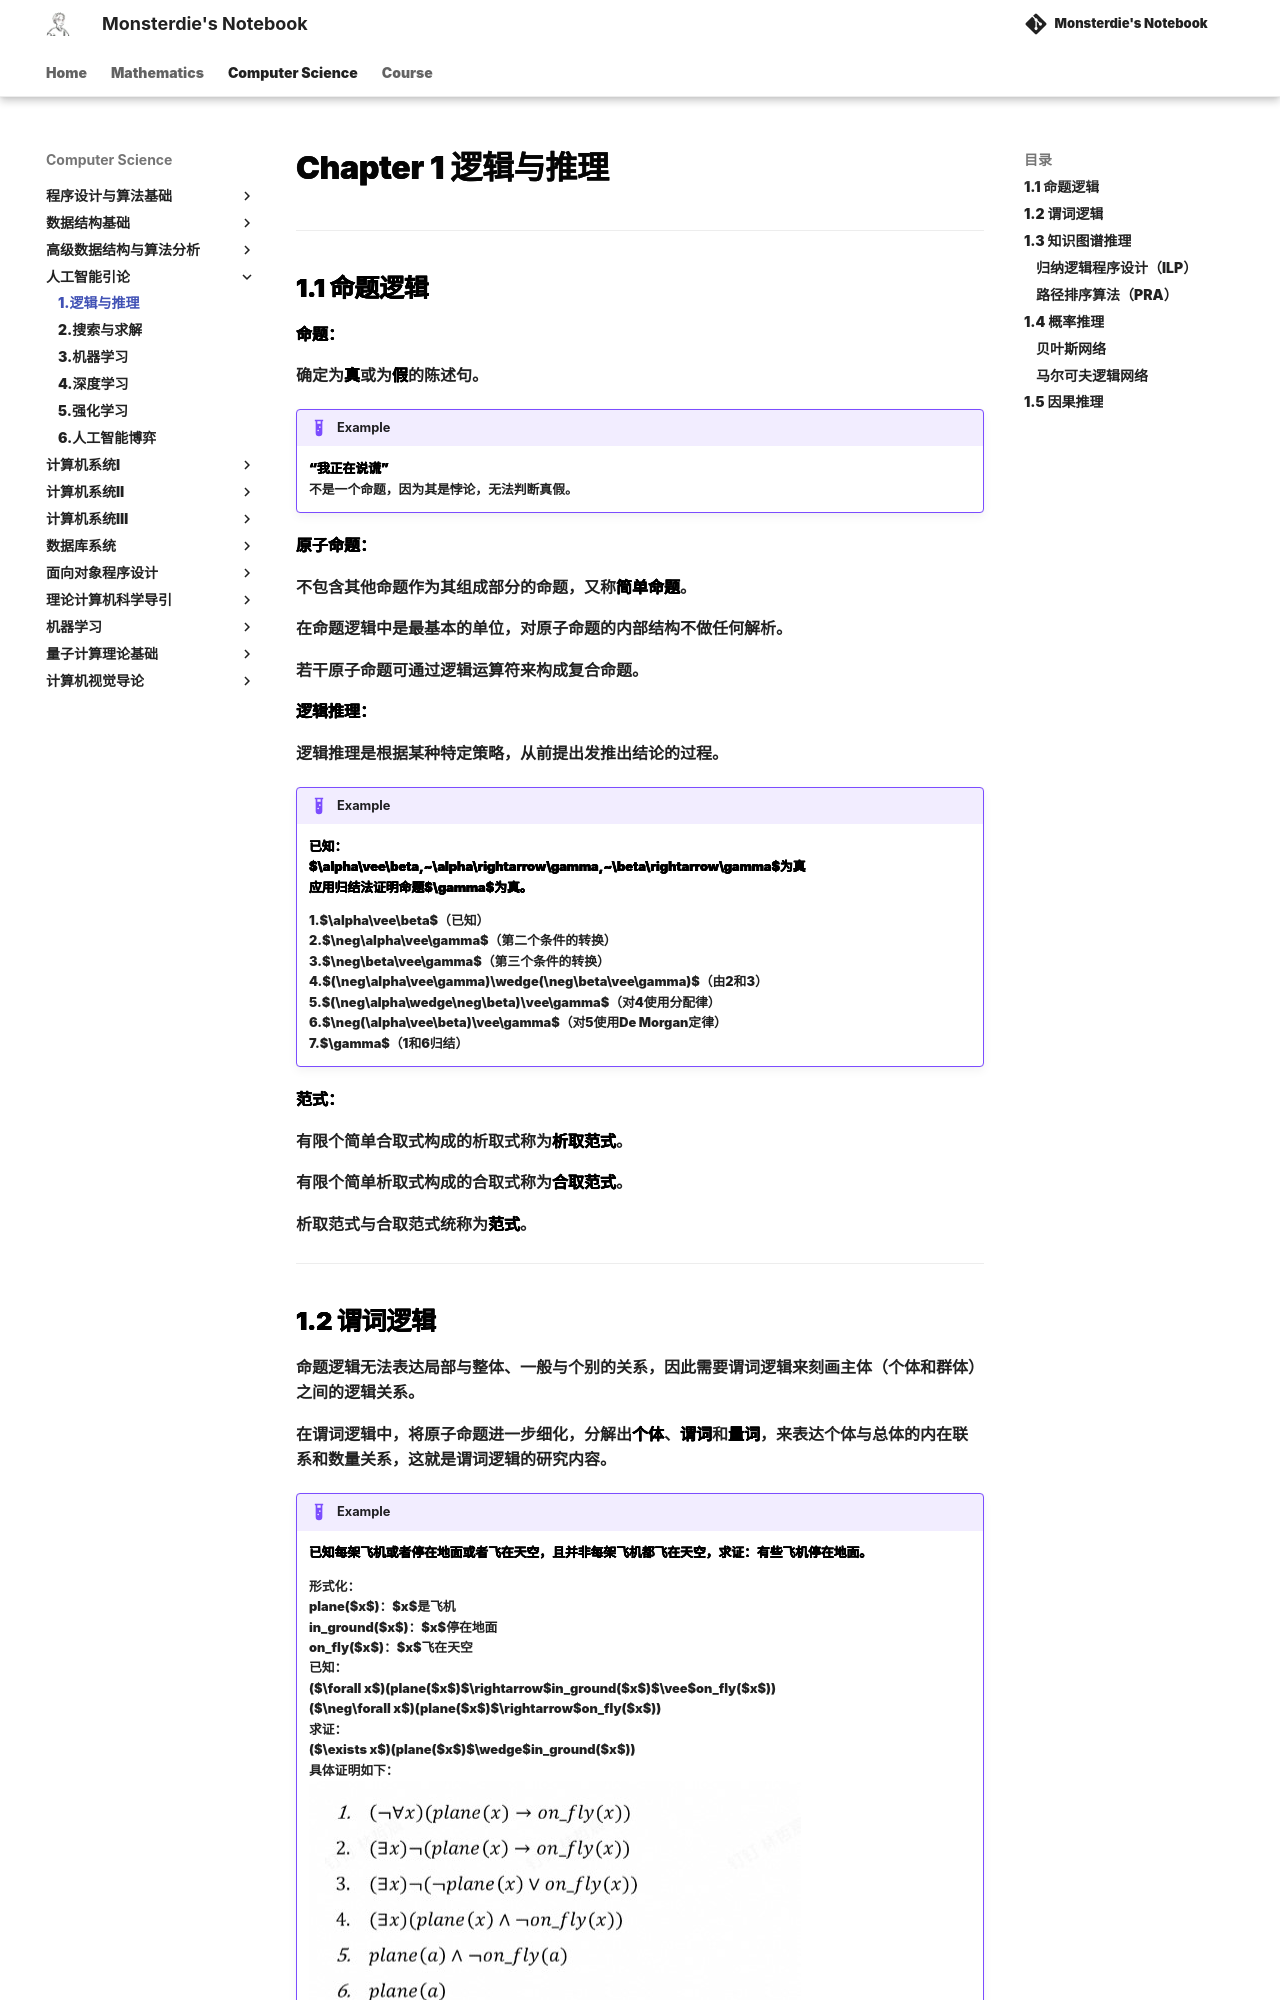

repository: monsterdie12138/Notebook · page: Computer Science/AID/Chapter1/index.html · generator: mkdocs

---
comments: true
---

# Chapter 1 逻辑与推理

***

## 1.1 命题逻辑

**命题：**

确定为**真**或为**假**的陈述句。

!!! Example
    **“我正在说谎”**  
    不是一个命题，因为其是悖论，无法判断真假。

**原子命题：**

不包含其他命题作为其组成部分的命题，又称**简单命题**。

在命题逻辑中是最基本的单位，对原子命题的内部结构不做任何解析。

若干原子命题可通过逻辑运算符来构成复合命题。

**逻辑推理：**

逻辑推理是根据某种特定策略，从前提出发推出结论的过程。

!!! Example
    **已知：**  
    **$\alpha\vee\beta,~\alpha\rightarrow\gamma,~\beta\rightarrow\gamma$为真**  
    **应用归结法证明命题$\gamma$为真。**   

    1.$\alpha\vee\beta$（已知）  
    2.$\neg\alpha\vee\gamma$（第二个条件的转换）  
    3.$\neg\beta\vee\gamma$（第三个条件的转换）  
    4.$(\neg\alpha\vee\gamma)\wedge(\neg\beta\vee\gamma)$（由2和3）   
    5.$(\neg\alpha\wedge\neg\beta)\vee\gamma$（对4使用分配律）  
    6.$\neg(\alpha\vee\beta)\vee\gamma$（对5使用De Morgan定律）  
    7.$\gamma$（1和6归结）  

**范式：**

有限个简单合取式构成的析取式称为**析取范式**。

有限个简单析取式构成的合取式称为**合取范式**。

析取范式与合取范式统称为**范式**。

***
